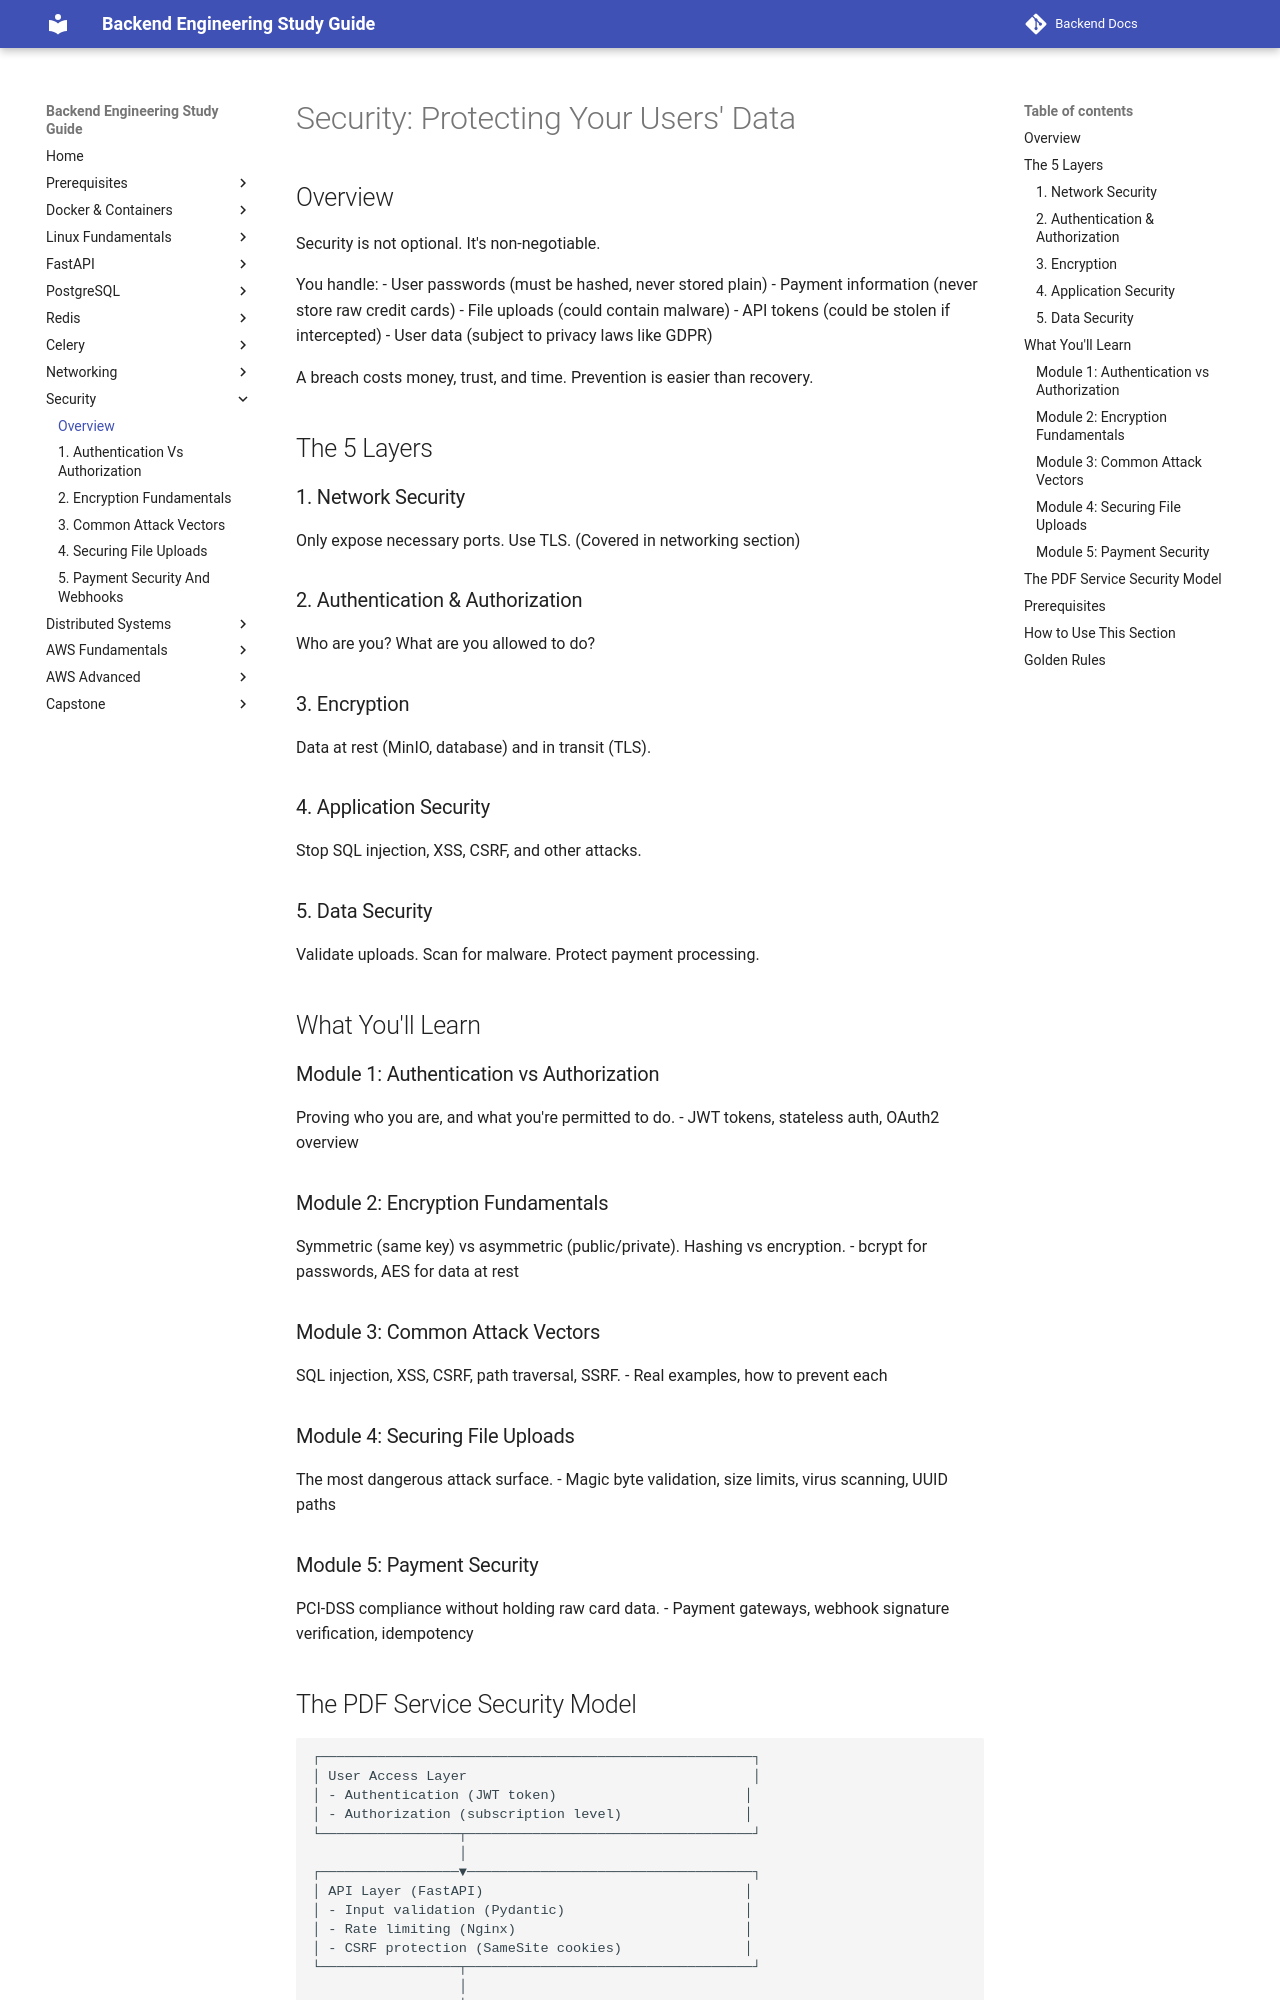

repository: aabdelmotalib/Backend-Docs · page: security/index.html · generator: mkdocs

# Security: Protecting Your Users' Data

## Overview

Security is not optional. It's non-negotiable.

You handle:
- User passwords (must be hashed, never stored plain)
- Payment information (never store raw credit cards)
- File uploads (could contain malware)
- API tokens (could be stolen if intercepted)
- User data (subject to privacy laws like GDPR)

A breach costs money, trust, and time. Prevention is easier than recovery.

## The 5 Layers

### 1. Network Security
Only expose necessary ports. Use TLS. (Covered in networking section)

### 2. Authentication & Authorization
Who are you? What are you allowed to do?

### 3. Encryption
Data at rest (MinIO, database) and in transit (TLS).

### 4. Application Security
Stop SQL injection, XSS, CSRF, and other attacks.

### 5. Data Security
Validate uploads. Scan for malware. Protect payment processing.

## What You'll Learn

### Module 1: Authentication vs Authorization
Proving who you are, and what you're permitted to do.
- JWT tokens, stateless auth, OAuth2 overview

### Module 2: Encryption Fundamentals
Symmetric (same key) vs asymmetric (public/private). Hashing vs encryption.
- bcrypt for passwords, AES for data at rest

### Module 3: Common Attack Vectors
SQL injection, XSS, CSRF, path traversal, SSRF.
- Real examples, how to prevent each

### Module 4: Securing File Uploads
The most dangerous attack surface.
- Magic byte validation, size limits, virus scanning, UUID paths

### Module 5: Payment Security
PCI-DSS compliance without holding raw card data.
- Payment gateways, webhook signature verification, idempotency
